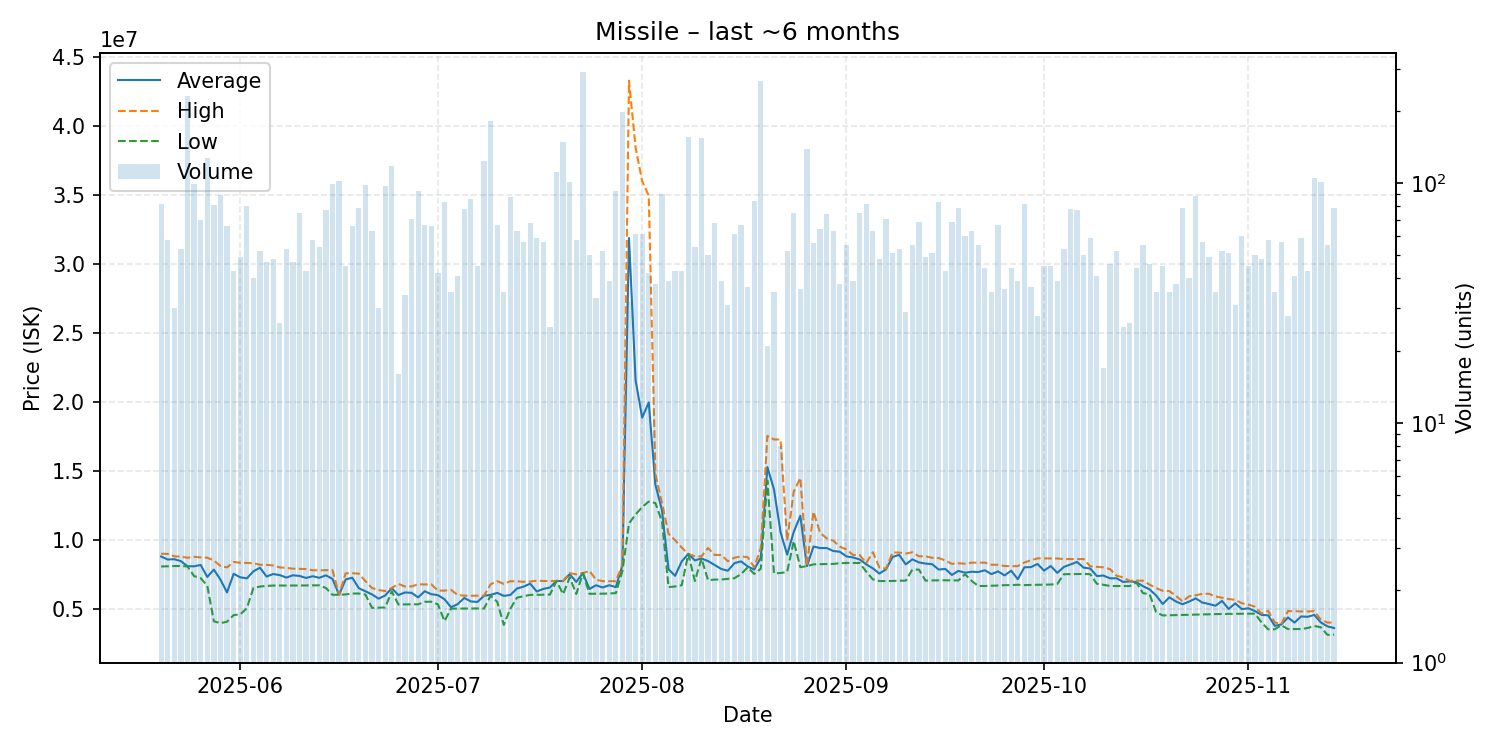

Data behind this chart, as committed beside it:
date, average, highest, lowest, order_count, volume
2025-05-20, 8782134, 8985000, 8060000, 39, 82
2025-05-21, 8565672, 8972000, 8077000, 28, 58
2025-05-22, 8588767, 8795000, 8092000, 24, 30
2025-05-23, 8442849, 8775000, 8098000, 30, 53
2025-05-24, 8079000, 8695000, 8059000, 61, 231
2025-05-25, 8072293, 8760000, 7364000, 47, 99
2025-05-26, 8172143, 8720000, 7213000, 42, 70
2025-05-27, 7301000, 8700000, 6666000, 62, 127
2025-05-28, 7835815, 8495000, 4087000, 27, 81
2025-05-29, 7109169, 8100000, 3952500, 47, 89
2025-05-30, 6177061, 7992500, 4058000, 33, 66
2025-05-31, 7528977, 8390000, 4536500, 31, 43
2025-06-01, 7280327, 8329000, 4593000, 36, 49
2025-06-02, 7196788, 8319000, 5027000, 49, 80
2025-06-03, 7710800, 8299000, 6502000, 34, 40
2025-06-04, 7970519, 8187000, 6606000, 32, 52
2025-06-05, 7330957, 8178000, 6651000, 37, 47
2025-06-06, 7513083, 8137000, 6679000, 34, 48
2025-06-07, 7437308, 7991000, 6676000, 24, 26
2025-06-08, 7255396, 7960000, 6678000, 37, 53
2025-06-09, 7422191, 7900000, 6679000, 28, 47
2025-06-10, 7375160, 7887000, 6681000, 35, 75
2025-06-11, 7229256, 7874500, 6685000, 28, 43
2025-06-12, 7353759, 7790000, 6693000, 36, 58
2025-06-13, 7239574, 7778000, 6692000, 37, 54
2025-06-14, 7418532, 7794000, 6502000, 36, 77
2025-06-15, 7162838, 7800000, 6007000, 51, 99
2025-06-16, 6012000, 6012000, 6012000, 43, 102
2025-06-17, 7122222, 7568000, 6034000, 30, 45
2025-06-18, 7244924, 7573000, 6101000, 35, 66
2025-06-19, 6487278, 7542000, 6100000, 35, 79
2025-06-20, 6259173, 6997000, 6025000, 35, 98
2025-06-21, 6037190, 6496500, 5061000, 43, 63
2025-06-22, 5726900, 6356000, 5071000, 23, 30
2025-06-23, 5958536, 6278000, 5092000, 47, 97
2025-06-24, 6489000, 6498000, 6256000, 47, 118
2025-06-25, 5988188, 6799000, 5308000, 14, 16
2025-06-26, 6177176, 6611000, 5315000, 24, 34
2025-06-27, 6152169, 6617000, 5317000, 32, 71
2025-06-28, 5819946, 6770000, 5317000, 42, 93
2025-06-29, 6265209, 6757000, 5500000, 39, 67
2025-06-30, 6052803, 6767000, 5507000, 31, 66
2025-07-01, 5983833, 6310000, 5317000, 28, 42
2025-07-02, 5686205, 6311000, 4100000, 34, 83
2025-07-03, 5106286, 6366000, 5006000, 9, 35
2025-07-04, 5328634, 5994000, 5010000, 24, 41
2025-07-05, 5778462, 5944000, 5012000, 39, 78
2025-07-06, 5525942, 5942000, 5014000, 50, 86
2025-07-07, 5487489, 5939000, 5016000, 29, 45
2025-07-08, 5938000, 5943000, 5016000, 42, 123
2025-07-09, 6000000, 6767000, 5943000, 54, 181
2025-07-10, 6147194, 6999000, 5501000, 37, 67
2025-07-11, 5928029, 6800000, 3829000, 26, 35
2025-07-12, 5998529, 6992000, 5003000, 37, 87
2025-07-13, 6461206, 6989000, 5801000, 38, 63
2025-07-14, 6602386, 6950000, 5903000, 28, 57
2025-07-15, 6813456, 6968000, 6002000, 32, 68
2025-07-16, 6249525, 7034000, 6007000, 32, 59
2025-07-17, 6433737, 7009000, 6014000, 32, 57
2025-07-18, 6533760, 7005000, 6021000, 14, 25
... 119 more rows
